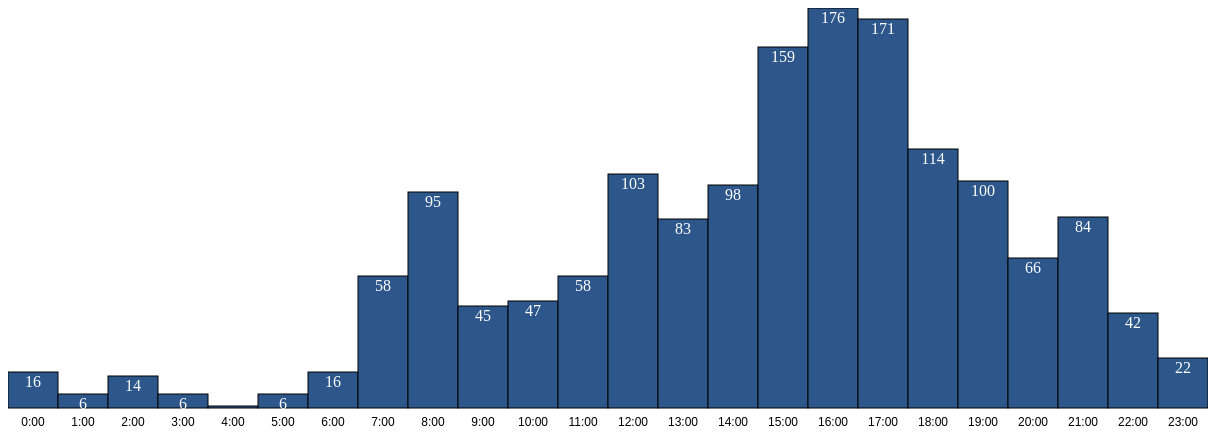
D3 v2 page, settled after 480 driven frames (8 s of simulated time); the page loaded 1 data file(s).



function drawBars(data) {
// start the bar chart
var padding = 50;
var barWidth = 50;
var width = (barWidth) * data.length;
var height = 400;

// the scales
var x = d3.scale.linear().domain([0, data.length]).range([0, width]);
var y = d3.scale.linear().domain([0, d3.max(data, function(d) { return d.value; })]).rangeRound([0, height]);

// add the canvas to the DOM
var histogram = d3.select("#bar-chart").
  append("svg:svg").
  attr("width", width).
  attr("height", height + padding);

// the rectangles
histogram.selectAll("rect").
  data(data).
  enter().
  append("svg:rect").
  attr("x", function(d, i) { return x(i); }).
  attr("y", function(d) { return height - y(d.value); }).
  attr("height", function(d) { return y(d.value); }).
  attr("width", barWidth).
  attr("fill", "#2d578b").
  attr("stroke", "#000000");

// the bar labels
histogram.selectAll("text").
  data(data).
  enter().
  append("svg:text").
  attr("y", function(d) { return height - y(d.value); }).
  attr("x", function(d, i) { return x(i); }).
  attr("dy", 15).
  attr("dx", barWidth/2).
  attr("text-anchor", "middle").
  text(function(d) { return d.value;}).
  attr("fill", "white");

// the category types
histogram.selectAll("text.yAxis").
  data(data).
  enter().append("svg:text").
  attr("x", function(d, i) { return x(i); }).
  attr("y", height).
  attr("dx", barWidth/2).
  attr("text-anchor", "middle").
  attr("style", "font-size: 12; font-family: Helvetica, sans-serif").
  text(function(d) { return d.key + ":00";}).
  attr("transform", "translate(0, 18)").
  attr("class", "yAxis");
}

// reads the data from a csv file
d3.csv("./data/bike_collisions.csv", function(csv) {
  var data = d3.nest()
    .key(function(d) { return convertTime(d.ACCTIME); })
    .rollup(function(d) { return sumIncidents(d) })
    .map(csv);

  // executes the function to write the vis
  drawBars(d3.entries(data).slice(0,24));
});

// a function used to sum crashes by hour
// used in the .rollup
function sumIncidents(data) {
    var s = 0;
    for (i=0;i<data.length;i++) {
        s += 1;
    }
    return s;
}

// Extracts the hour from time of accident
function convertTime(data) {
    var hour = '';
    if(data.length == 4) {
        hour = data.substring(0,2);
    } else if (data.length == 3) {
        hour = "0" + data.substring(0,1);
    } else if (data.length < 3) {
        hour = "00";
    }
    return parseInt(hour, 10);
}


### data: data/bike_collisions.csv
CASENO, SEVERITY, ACCDATE, ACCTIME, NOVEH, NOINJ, NOKILLED, INNEAR, COMMNAME, UGRID, USTREET1, USTREET2, UBLOCK, ROADAUTH, CTRLSECT, ATKM, RM, SIDEOF, QTR, SEC, TWP, RGE, MER, OTHERLOC
1406760, INJURY, 2002-01-09, 2020, 2, 1, 0, IN, SASKATOON, SKN12-43, KINGSMERE BLVD, WHITEWOOD - WOLLASTON W, , URBAN, , 0, , , , , , , , 
1331949, INJURY, 2002-01-11, 1205, 2, 1, 0, IN, REGINA, RE709320, TRUESDALE DR E, UNIV PK DR, , URBAN, , 0, , , , , , , , 
1349676, INJURY, 2002-01-24, 1643, 2, 1, 0, IN, REGINA, RE689130, ALBERT ST, GORDON RD, , URBAN, , 0, , , , , , , , 
1407758, INJURY, 2002-01-25, 1036, 2, 2, 0, IN, SASKATOON, SKG9-53, MCPHERSON AVE, SASKATCHEWAN CR, , URBAN, , 0, , , , , , , , 
1406679, INJURY, 2002-02-04, 1809, 2, 1, 0, IN, SASKATOON, SKE5-5, 33RD ST, AVE L, , URBAN, , 0, , , , , , , , 
1349612, INJURY, 2002-02-26, 1204, 2, 1, 0, IN, REGINA, RE44200, BROADWAY AVE, 900-999, , URBAN, , 0, , , , , , , , 
1177461, INJURY, 2002-03-07, 1535, 2, 1, 0, IN, YORKTON, , GLADSTONE ST N, , 150, URBAN, , 0, , , , , , , , 
1348567, INJURY, 2002-03-07, 1801, 2, 1, 0, IN, REGINA, RE224300, LOCKWOOD RD, 100-170, , URBAN, , 0, , , , , , , , 
1151903, INJURY, 2002-03-18, 1750, 2, 1, 0, IN, REGINA, RE6500, ALBERT ST, 751-899, , URBAN, , 0, , , , , , , , 
1405264, INJURY, 2002-04-12, 2025, 2, 1, 0, IN, SASKATOON, SKJ9-1, 8TH ST, CUMBERLAND AVE, , URBAN, , 0, , , , , , , , 
1345342, INJURY, 2002-04-18, 1725, 2, 1, 0, IN, REGINA, RE708710, SALEMKA CR, SANGSTER BLVD W INT, , URBAN, , 0, , , , , , , , 
1345204, INJURY, 2002-04-23, 1237, 2, 1, 0, IN, REGINA, RE689010, ALBERT ST, SASKATCHEWAN DR, , URBAN, , 0, , , , , , , , 
1349960, INJURY, 2002-04-23, 1612, 2, 1, 0, IN, REGINA, RE40500, BROAD ST, 500-655, , URBAN, , 0, , , , , , , , 
1311169, INJURY, 2002-04-24, 1615, 2, 1, 0, IN, NORTH BATTLEFORD, NBF54, 8TH AVE, 110TH ST, , URBAN, , 0, , , , , , , , 
1222706, INJURY, 2002-04-25, 1555, 2, 1, 0, IN, LLOYDMINSTER, , 42ND ST, 48TH AVE, , URBAN, , 0, , , , , , , , 
1174396, INJURY, 2002-04-27, 230, 2, 1, 0, IN, REGINA, RE704510, MACPHERSON AVE, MASSEY RD, , URBAN, , 0, , , , , , , , 
1293666, INJURY, 2002-04-28, 1405, 2, 1, 0, IN, PRINCE ALBERT, PA06AE08, 6TH AVE E, 800, , URBAN, , 0, , , , , , , , 
1245465, INJURY, 2002-05-01, 1640, 2, 1, 0, IN, SASKATOON, SKL10-28, 7TH ST, PRESTON AVE, , URBAN, , 0, , , , , , , , 
1345205, INJURY, 2002-05-01, 1019, 2, 1, 0, IN, REGINA, RE689910, ARCOLA AVE E, PARK ST, , URBAN, , 0, , , , , , , , 
1438438, INJURY, 2002-05-02, 830, 2, 1, 0, IN, SASKATOON, SKE6-41, 29TH ST, MCMILLAN AVE, , URBAN, , 0, , , , , , , , 
1278292, INJURY, 2002-05-04, 1005, 2, 1, 0, IN, REGINA, RE685430, 7TH AVE, ELPHINSTONE ST, , URBAN, , 0, , , , , , , , 
1438931, INJURY, 2002-05-06, 1700, 2, 1, 0, IN, SASKATOON, SKC7-2, 22ND ST, 2400 W AVE X - AVE Y, , URBAN, , 0, , , , , , , , 
1344051, INJURY, 2002-05-08, 1303, 2, 1, 0, IN, REGINA, RE678500, 17TH AVE, CORONATION ST, , URBAN, , 0, , , , , , , , 
1403192, INJURY, 2002-05-08, 2100, 2, 1, 0, IN, SASKATOON, SKN6-1, 108TH ST, CENTRAL AVE, , URBAN, , 0, , , , , , , , 
1323988, INJURY, 2002-05-13, 1534, 2, 1, 0, IN, SASKATOON, SKF7-26, AVE C, 300 N 24TH - 25TH, , URBAN, , 0, , , , , , , , 
1326594, INJURY, 2002-05-13, 830, 2, 1, 0, IN, SASKATOON, SKM11-6, ARLINGTON AVE, 1846  BALDWIN CR - TAYLOR, , URBAN, , 0, , , , , , , , 
1407438, INJURY, 2002-05-14, 655, 2, 1, 0, IN, SASKATOON, SKO11-3, TAYLOR ST, HERITAGE - WAY, , URBAN, , 0, , , , , , , , 
1344058, INJURY, 2002-05-16, 1830, 2, 1, 0, IN, REGINA, RE675040, 10TH AVE, ELPHINSTONE ST, , URBAN, , 0, , , , , , , , 
1343797, INJURY, 2002-05-17, 10, 2, 1, 0, IN, REGINA, RE689030, ALBERT ST, VICTORIA AVE, , URBAN, , 0, , , , , , , , 
1191459, INJURY, 2002-05-21, 2125, 2, 1, 0, IN, MOOSOMIN, , MOOSE ST, WINDOVER AVE, , URBAN, , 0, , , , , , , , 
1324348, INJURY, 2002-05-21, 1723, 2, 1, 0, IN, SASKATOON, SKE8-46, 20TH ST, AVE P, , URBAN, , 0, , , , , , , , 
1439730, INJURY, 2002-05-22, 1230, 2, 1, 0, IN, MOOSE JAW, , 12TH AVE SW, IROQUOIS ST W, , URBAN, , 0, , , , , , , , 
1191623, INJURY, 2002-05-24, 1215, 2, 1, 0, IN, ROCANVILLE, , ELLICE ST, SELKIRK AVE, , URBAN, , 0, , , , , , , , 
1439534, INJURY, 2002-05-25, 1540, 2, 1, 0, IN, MOOSE JAW, , 1ST AVE NW, HIGH ST W, , URBAN, , 0, , , , , , , , 
1343987, INJURY, 2002-05-27, 1345, 2, 1, 0, IN, REGINA, RE40300, BROAD ST, 751-776, , URBAN, , 0, , , , , , , , 
1439264, INJURY, 2002-05-27, 910, 2, 1, 0, IN, SASKATOON, SKL12-8, JARVIS DR, PRESTON AVE, , URBAN, , 0, , , , , , , , 
1335367, INJURY, 2002-05-28, 1612, 2, 1, 0, IN, REGINA, RE684450, 5TH AVE, ROBINSON ST, , URBAN, , 0, , , , , , , , 
1269549, INJURY, 2002-05-29, 1514, 2, 1, 0, IN, MOOSE JAW, , 1ST AVE NW, FAIRFORD ST W, , URBAN, , 0, , , , , , , , 
1323993, INJURY, 2002-05-30, 1824, 2, 1, 0, IN, SASKATOON, SKG5-14, 33RD ST, QUEBEC AVE, , URBAN, , 0, , , , , , , , 
1431831, INJURY, 2002-05-31, 930, 2, 1, 0, IN, YORKTON, , BROADWAY ST, GLADSTONE AVE, , URBAN, , 0, , , , , , , , 
1438111, INJURY, 2002-05-31, 1835, 2, 1, 0, IN, SASKATOON, SKD5-18, DAVIDSON CR, , , URBAN, , 0, , , , , , , , 
1431833, INJURY, 2002-05-31, 1215, 2, 1, 0, IN, YORKTON, , BACK ALLEY, -SMITH ST, 50, URBAN, , 0, , , , , , , , 
1308004, INJURY, 2002-06-01, 1700, 2, 1, 0, IN, MONTREAL LAKE, , , , , HIGHWAY, 9690100, 0, , , , , , , , 
1099223, INJURY, 2002-06-03, 2335, 2, 1, 0, IN, LA LOCHE, , LA LOCHE AVE, , , URBAN, , 0, , , , , , , , 
1322780, INJURY, 2002-06-03, 1836, 2, 1, 0, IN, SASKATOON, SKO8-7, BOYCHUK DR, MCKERCHER DR, , URBAN, , 0, , , , , , , , 
1333992, INJURY, 2002-06-04, 1845, 2, 1, 0, IN, REGINA, RE682280, 3RD AVE, ELPHINSTONE ST, , URBAN, , 0, , , , , , , , 
1407207, INJURY, 2002-06-04, 9999, 2, 1, 0, IN, SASKATOON, SKN10-13, ACADIA DR, PARKDALE RD, , URBAN, , 0, , , , , , , , 
1449326, INJURY, 2002-06-04, 1253, 2, 1, 0, IN, REGINA, RE166300, 4TH AVE N, 2600-2699, , URBAN, , 0, , , , , , , , 
1402938, INJURY, 2002-06-06, 1330, 2, 1, 0, IN, SASKATOON, SKH7-3, 24TH ST, SPADINA CR, , URBAN, , 0, , , , , , , , 
1418572, INJURY, 2002-06-06, 1730, 2, 1, 0, IN, SASKATOON, SKJ11-34, CLARENCE AVE, HILLIARD - ISABELLA, , URBAN, , 0, , , , , , , , 
… [head cut at 6 KiB]